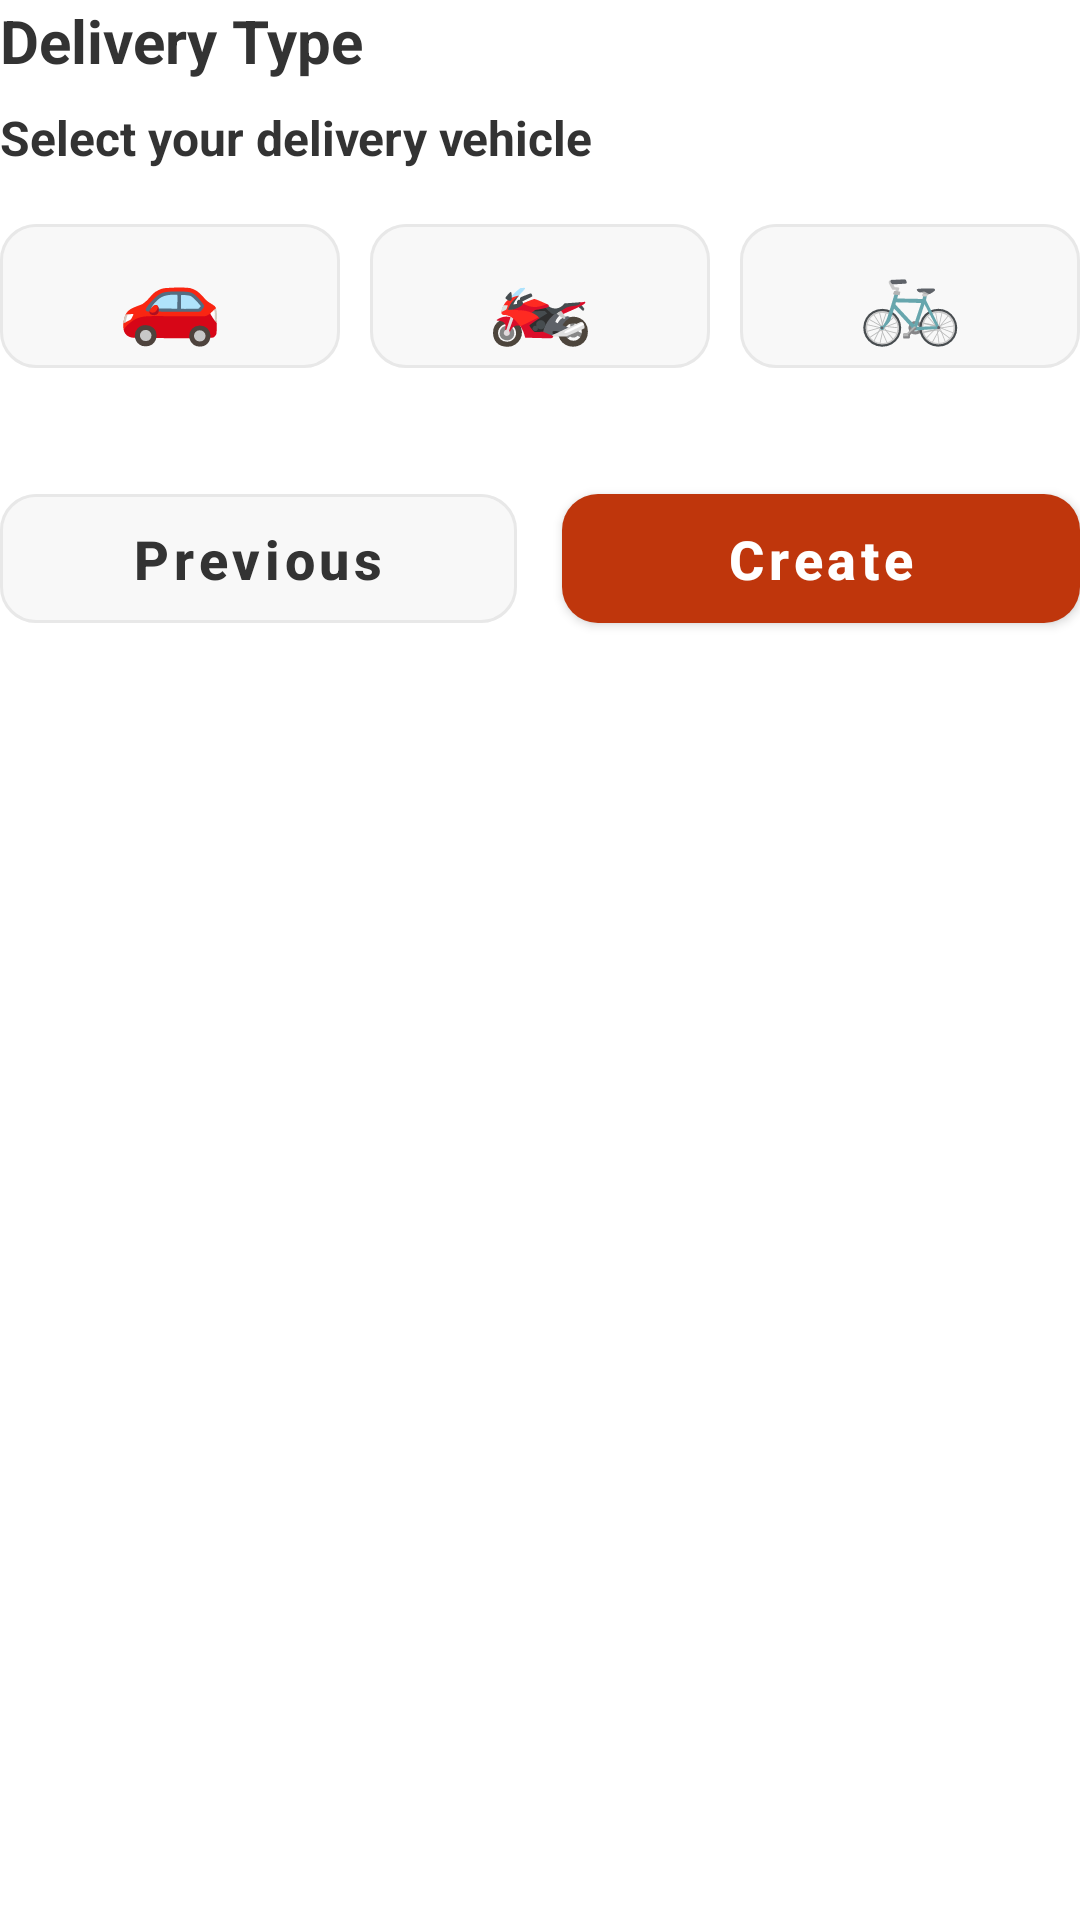

This screen was rendered from an Android layout file. Write that file and the resources it references.
<!-- AndroidManifest.xml: application theme Theme.DriverApp -->
<!-- res/layout/fragment_register_step3.xml -->
<?xml version="1.0" encoding="utf-8"?>
<LinearLayout xmlns:android="http://schemas.android.com/apk/res/android"
    xmlns:app="http://schemas.android.com/apk/res-auto"
    android:layout_width="match_parent"
    android:layout_height="wrap_content"
    android:orientation="vertical">

    <TextView
        android:layout_width="wrap_content"
        android:layout_height="wrap_content"
        android:text="Delivery Type"
        android:textSize="20sp"
        android:textStyle="bold"
        android:textColor="@color/gray_dark"
        android:layout_marginBottom="8dp"/>

    <TextView
        android:layout_width="wrap_content"
        android:layout_height="wrap_content"
        android:text="Select your delivery vehicle"
        android:textSize="16sp"
        android:textStyle="bold"
        android:textColor="@color/gray_dark"
        android:layout_marginBottom="12dp"/>

    
    <LinearLayout
        android:layout_width="match_parent"
        android:layout_height="wrap_content"
        android:orientation="horizontal"
        android:gravity="center"
        android:layout_marginBottom="30dp">

        <com.google.android.material.button.MaterialButton
            android:id="@+id/btnCar"
            android:layout_width="0dp"
            android:layout_height="60dp"
            android:layout_weight="1"
            android:text="🚗"
            android:textSize="28sp"
            android:layout_marginEnd="5dp"
            style="@style/Widget.MaterialComponents.Button.OutlinedButton"
            app:cornerRadius="12dp"
            app:strokeColor="@color/gray_border"
            app:strokeWidth="1dp"
            app:backgroundTint="@color/gray_light"/>

        <com.google.android.material.button.MaterialButton
            android:id="@+id/btnMotorcycle"
            android:layout_width="0dp"
            android:layout_height="60dp"
            android:layout_weight="1"
            android:text="🏍️"
            android:textSize="28sp"
            android:layout_marginHorizontal="5dp"
            style="@style/Widget.MaterialComponents.Button.OutlinedButton"
            app:cornerRadius="12dp"
            app:strokeColor="@color/gray_border"
            app:strokeWidth="1dp"
            app:backgroundTint="@color/gray_light"/>

        <com.google.android.material.button.MaterialButton
            android:id="@+id/btnBicycle"
            android:layout_width="0dp"
            android:layout_height="60dp"
            android:layout_weight="1"
            android:text="🚲"
            android:textSize="28sp"
            android:layout_marginStart="5dp"
            style="@style/Widget.MaterialComponents.Button.OutlinedButton"
            app:cornerRadius="12dp"
            app:strokeColor="@color/gray_border"
            app:strokeWidth="1dp"
            app:backgroundTint="@color/gray_light"/>
    </LinearLayout>

    
    <LinearLayout
        android:layout_width="match_parent"
        android:layout_height="wrap_content"
        android:orientation="horizontal"
        android:gravity="center">

        <com.google.android.material.button.MaterialButton
            android:id="@+id/btnPrevious"
            android:layout_width="0dp"
            android:layout_height="55dp"
            android:layout_weight="1"
            android:text="Previous"
            android:textSize="18sp"
            android:textAllCaps="false"
            android:textStyle="bold"
            android:textColor="@color/gray_dark"
            android:layout_marginEnd="15dp"
            style="@style/Widget.MaterialComponents.Button.OutlinedButton"
            app:cornerRadius="12dp"
            app:strokeColor="@color/gray_border"
            app:strokeWidth="1dp"
            app:backgroundTint="@color/gray_light"/>

        <com.google.android.material.button.MaterialButton
            android:id="@+id/btnRegister"
            android:layout_width="0dp"
            android:layout_height="55dp"
            android:layout_weight="1"
            android:text="@string/create_account_btn"
            android:textSize="18sp"
            android:textAllCaps="false"
            android:textStyle="bold"
            app:cornerRadius="12dp"
            app:elevation="8dp"
            app:backgroundTint="@color/login_primary"/>
    </LinearLayout>
</LinearLayout>
<!-- resources referenced by this layout -->
<resources>
  <color name="gray_border">#E8E8E8</color>
  <color name="gray_dark">#333333</color>
  <color name="gray_light">#F8F8F8</color>
  <color name="login_primary">#BF360C</color>
  <string name="create_account_btn">Create</string>
  <style name="Theme.DriverApp" parent="Theme.MaterialComponents.Light.DarkActionBar">
          <item name="colorPrimary">@color/primary</item>
          <item name="colorPrimaryVariant">@color/primary_dark</item>
          <item name="colorOnPrimary">@color/white</item>
          <item name="android:forceDarkAllowed">false</item>
          <item name="android:statusBarColor">@color/light_green</item>
          <item name="android:windowLightStatusBar">true</item>
      </style>
  <color name="primary">#BF360C</color>
  <color name="primary_dark">#BF360C</color>
  <color name="white">#FFFFFF</color>
  <color name="light_green">#BF360C</color>
</resources>
